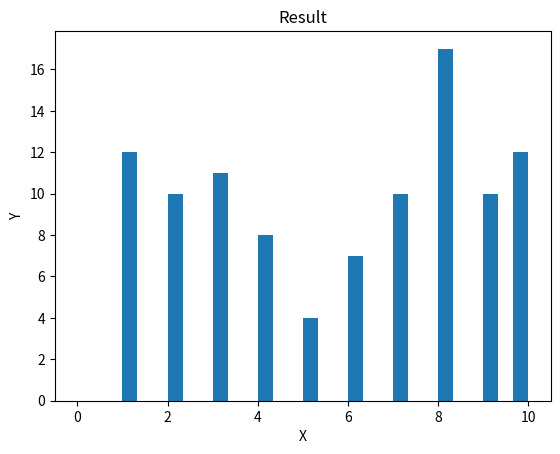

The matplotlib source for this figure:
# # Write a program to create a list representing the results of 100 students in a test, 
# # where each element represents a student's marks (between 0 to 10), and display a 
# # histogram for the result. 

import matplotlib.pyplot as plt

Result = [1, 1, 8, 1, 10, 1, 1, 8, 10, 10, 10, 3, 3, 8, 4, 9, 8, 5, 4, 9, 6, 8, 5, 7, 3, 7, 1, 8, 7, 8, 9, 6, 2, 1, 8, 5, 2, 1, 2, 4, 10, 7, 4, 3, 8, 9, 5, 10, 1, 4, 1, 8, 9, 2, 10, 3, 4, 8, 4, 6, 2, 7, 10, 10, 8, 8, 2, 2, 3, 10, 7, 6, 3, 8, 2, 9, 9, 8, 7, 9, 1, 9, 8, 7, 3, 2, 9, 8, 7, 10, 10, 6, 6, 6, 7, 3, 3, 3, 4, 2, 1]

plt.hist(Result, bins=30, range=(0,10))

plt.title('Result')
plt.xlabel('X')
plt.ylabel('Y')

plt.show()